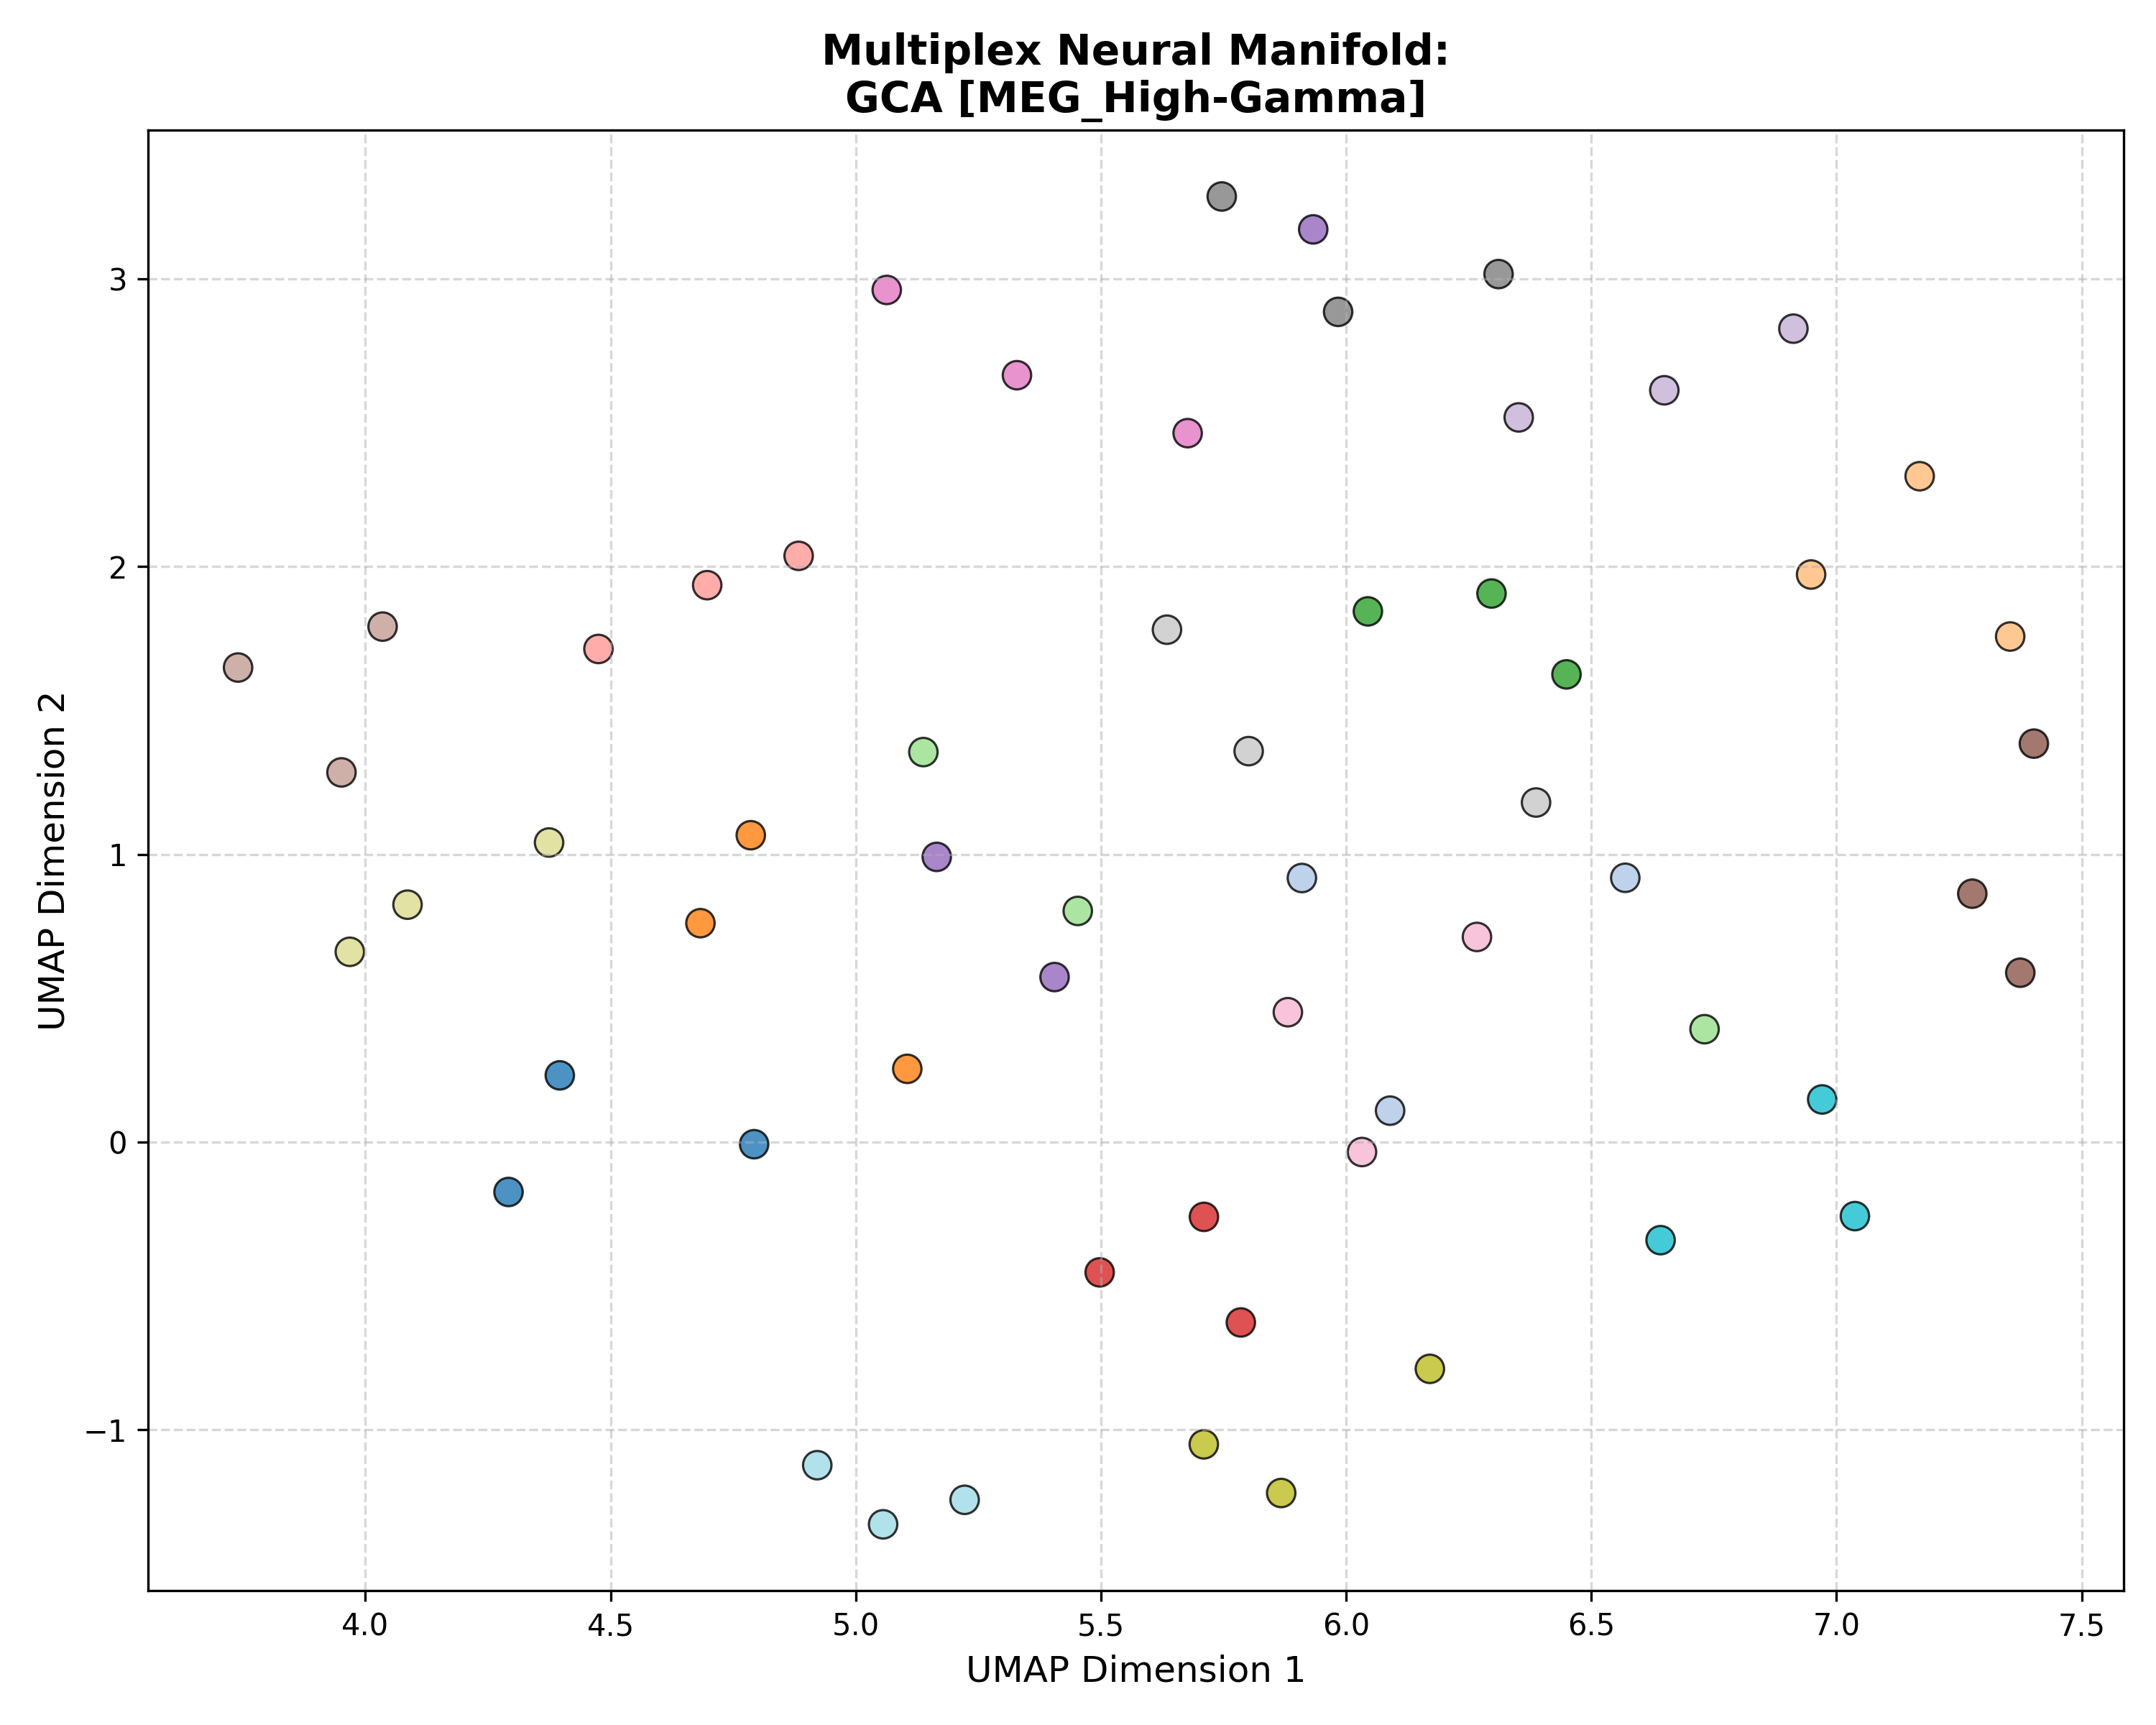

Values plotted in this chart, from the file beside it:
Subject_ID, UMAP_Dimension_1, UMAP_Dimension_2, Analysis_Group
100307, 4.793, -0.007521, GCA [MEG_High-Gamma]
100307, 4.397, 0.2317, GCA [MEG_High-Gamma]
100307, 4.292, -0.1735, GCA [MEG_High-Gamma]
102816, 6.569, 0.9182, GCA [MEG_High-Gamma]
102816, 5.91, 0.9174, GCA [MEG_High-Gamma]
102816, 6.09, 0.1091, GCA [MEG_High-Gamma]
106521, 5.105, 0.2543, GCA [MEG_High-Gamma]
106521, 4.786, 1.066, GCA [MEG_High-Gamma]
106521, 4.683, 0.7605, GCA [MEG_High-Gamma]
108323, 7.17, 2.313, GCA [MEG_High-Gamma]
108323, 7.354, 1.757, GCA [MEG_High-Gamma]
108323, 6.948, 1.972, GCA [MEG_High-Gamma]
109123, 6.044, 1.844, GCA [MEG_High-Gamma]
109123, 6.449, 1.625, GCA [MEG_High-Gamma]
109123, 6.296, 1.906, GCA [MEG_High-Gamma]
111514, 5.138, 1.355, GCA [MEG_High-Gamma]
111514, 5.453, 0.803, GCA [MEG_High-Gamma]
111514, 6.731, 0.3921, GCA [MEG_High-Gamma]
112920, 5.785, -0.6268, GCA [MEG_High-Gamma]
112920, 5.71, -0.26, GCA [MEG_High-Gamma]
112920, 5.497, -0.4528, GCA [MEG_High-Gamma]
113922, 4.697, 1.935, GCA [MEG_High-Gamma]
113922, 4.475, 1.713, GCA [MEG_High-Gamma]
113922, 4.884, 2.037, GCA [MEG_High-Gamma]
116726, 5.165, 0.9908, GCA [MEG_High-Gamma]
116726, 5.405, 0.5733, GCA [MEG_High-Gamma]
116726, 5.933, 3.171, GCA [MEG_High-Gamma]
133019, 6.352, 2.518, GCA [MEG_High-Gamma]
133019, 6.912, 2.826, GCA [MEG_High-Gamma]
133019, 6.649, 2.612, GCA [MEG_High-Gamma]
146129, 7.402, 1.384, GCA [MEG_High-Gamma]
146129, 7.277, 0.8629, GCA [MEG_High-Gamma]
146129, 7.375, 0.5884, GCA [MEG_High-Gamma]
149741, 4.035, 1.791, GCA [MEG_High-Gamma]
149741, 3.74, 1.649, GCA [MEG_High-Gamma]
149741, 3.951, 1.284, GCA [MEG_High-Gamma]
156334, 5.329, 2.664, GCA [MEG_High-Gamma]
156334, 5.677, 2.463, GCA [MEG_High-Gamma]
156334, 5.063, 2.961, GCA [MEG_High-Gamma]
158136, 5.881, 0.4511, GCA [MEG_High-Gamma]
158136, 6.032, -0.03469, GCA [MEG_High-Gamma]
158136, 6.267, 0.7126, GCA [MEG_High-Gamma]
162026, 5.984, 2.885, GCA [MEG_High-Gamma]
162026, 6.311, 3.016, GCA [MEG_High-Gamma]
162026, 5.746, 3.285, GCA [MEG_High-Gamma]
162935, 5.801, 1.358, GCA [MEG_High-Gamma]
162935, 6.387, 1.18, GCA [MEG_High-Gamma]
162935, 5.635, 1.78, GCA [MEG_High-Gamma]
164636, 6.171, -0.788, GCA [MEG_High-Gamma]
164636, 5.71, -1.05, GCA [MEG_High-Gamma]
164636, 5.868, -1.219, GCA [MEG_High-Gamma]
166438, 4.375, 1.041, GCA [MEG_High-Gamma]
166438, 3.968, 0.661, GCA [MEG_High-Gamma]
166438, 4.086, 0.8248, GCA [MEG_High-Gamma]
169040, 6.971, 0.148, GCA [MEG_High-Gamma]
169040, 7.037, -0.2574, GCA [MEG_High-Gamma]
169040, 6.641, -0.3409, GCA [MEG_High-Gamma]
172029, 5.056, -1.328, GCA [MEG_High-Gamma]
172029, 5.222, -1.243, GCA [MEG_High-Gamma]
172029, 4.922, -1.123, GCA [MEG_High-Gamma]
